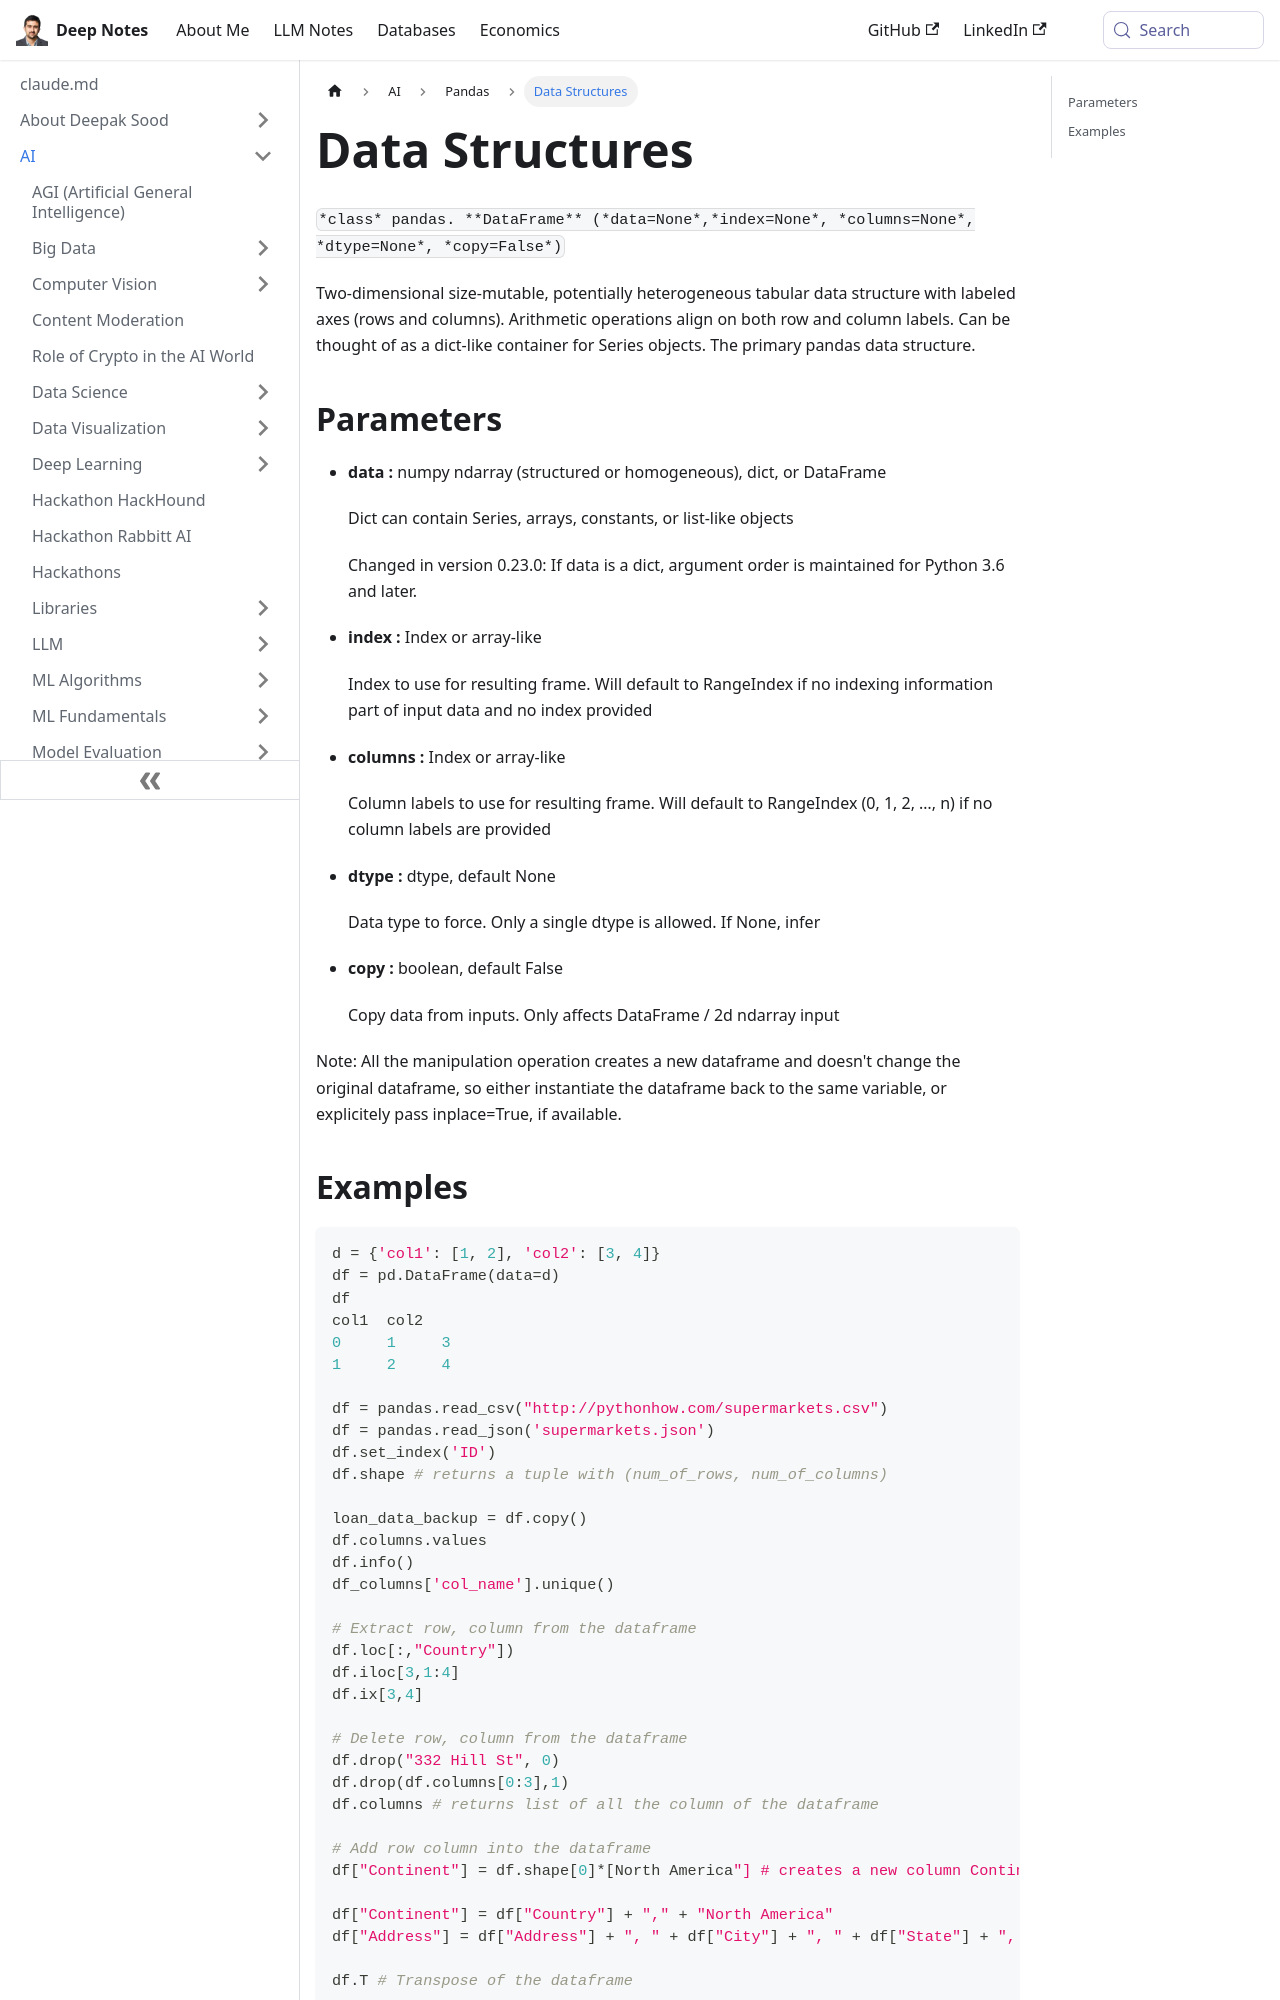

repository: deepaksood619/deepaksood619.github.io · page: ai/pandas/data-structures/index.html · generator: docusaurus

---
slug: /ai/pandas/data-structures
title: Data Structures
description: Explore the pandas DataFrame, a versatile two-dimensional data structure for storing and manipulating labeled tabular data with aligned arithmetic operations.
created: 2023-03-05
updated: 2026-10-05
---
`*class* pandas. **DataFrame** (*data=None*,*index=None*, *columns=None*, *dtype=None*, *copy=False*)`

Two-dimensional size-mutable, potentially heterogeneous tabular data structure with labeled axes (rows and columns). Arithmetic operations align on both row and column labels. Can be thought of as a dict-like container for Series objects. The primary pandas data structure.

## Parameters

- **data :** numpy ndarray (structured or homogeneous), dict, or DataFrame

    Dict can contain Series, arrays, constants, or list-like objects

    Changed in version 0.23.0: If data is a dict, argument order is maintained for Python 3.6 and later.

- **index :** Index or array-like

    Index to use for resulting frame. Will default to RangeIndex if no indexing information part of input data and no index provided

- **columns :** Index or array-like

    Column labels to use for resulting frame. Will default to RangeIndex (0, 1, 2, …, n) if no column labels are provided

- **dtype :** dtype, default None

    Data type to force. Only a single dtype is allowed. If None, infer

- **copy :** boolean, default False

    Copy data from inputs. Only affects DataFrame / 2d ndarray input

Note: All the manipulation operation creates a new dataframe and doesn't change the original dataframe, so either instantiate the dataframe back to the same variable, or explicitely pass inplace=True, if available.
